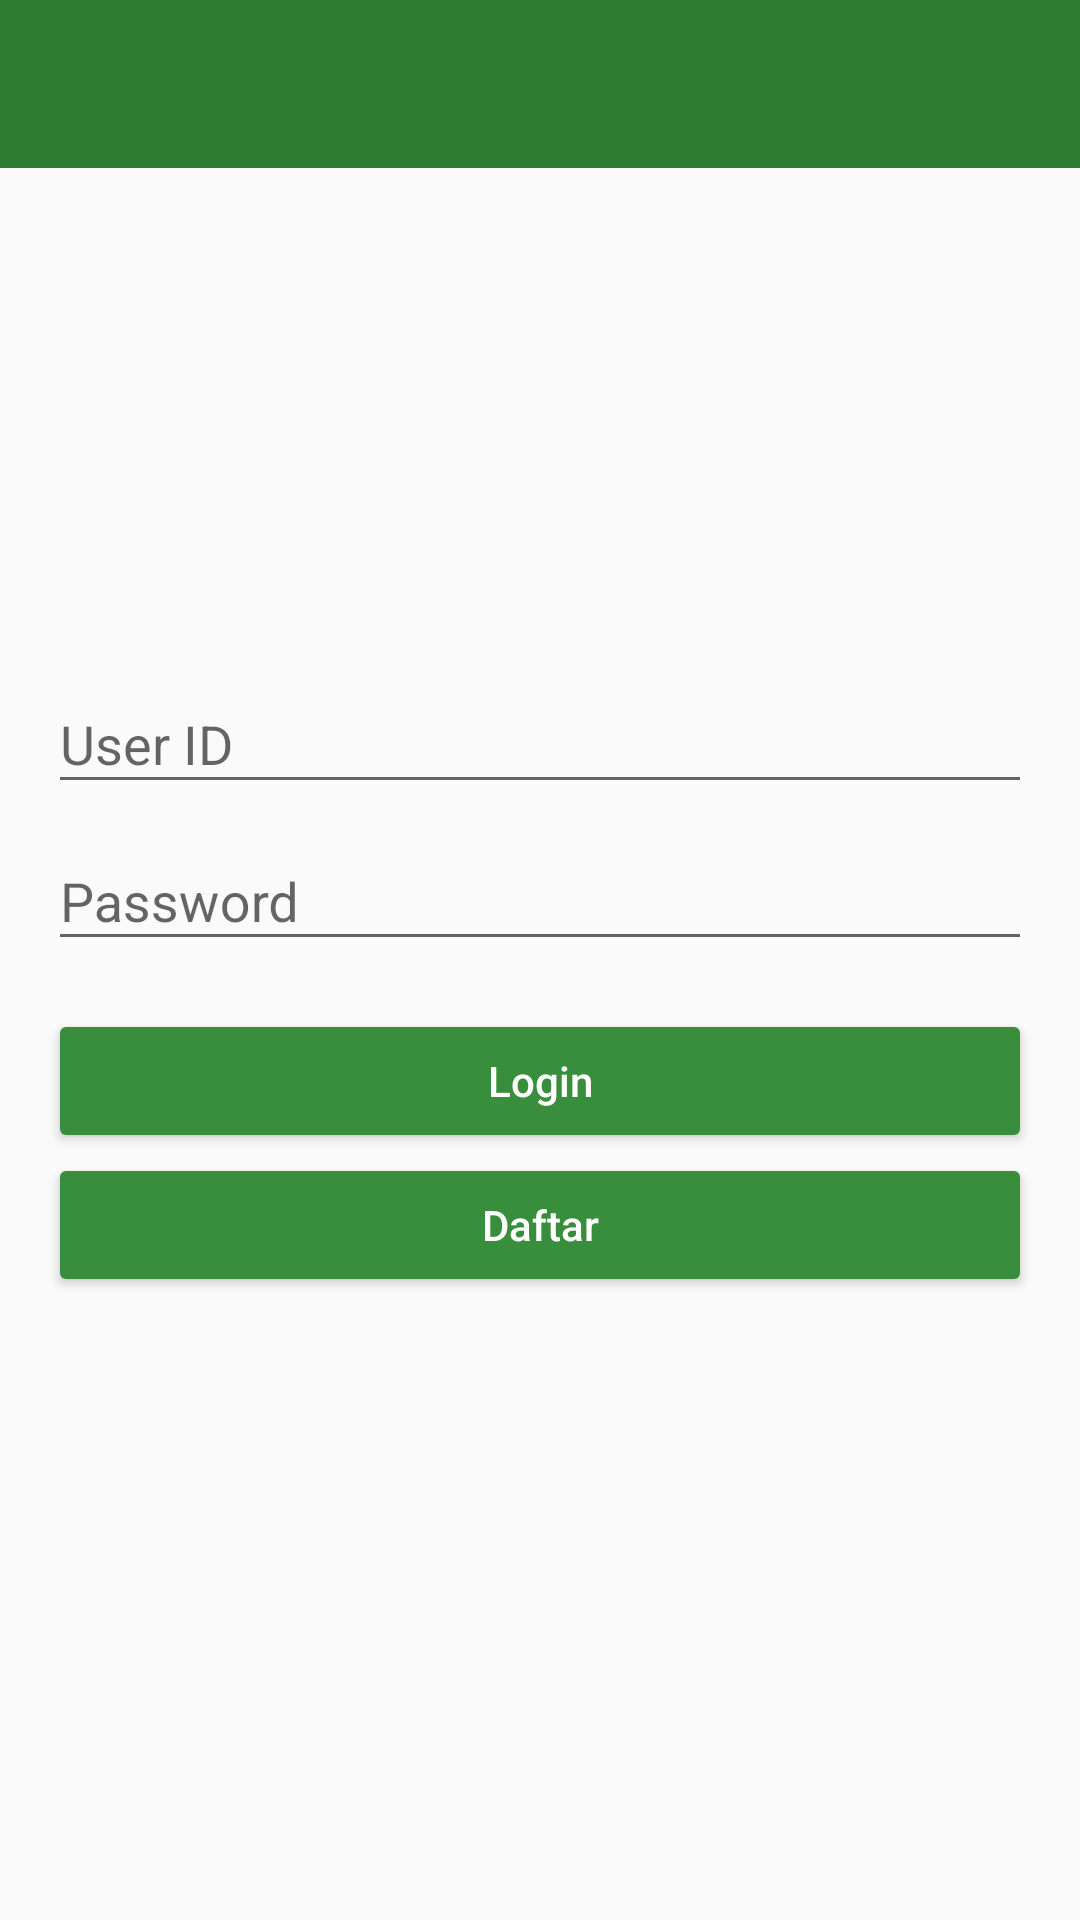

The Android layout XML behind this screen, and the referenced resources:
<!-- AndroidManifest.xml: activity theme AppTheme.NoActionBar -->
<!-- res/layout/activity_login.xml -->
<?xml version="1.0" encoding="utf-8"?>
<androidx.constraintlayout.widget.ConstraintLayout xmlns:android="http://schemas.android.com/apk/res/android"
    xmlns:app="http://schemas.android.com/apk/res-auto"
    xmlns:tools="http://schemas.android.com/tools"
    android:layout_width="match_parent"
    android:layout_height="match_parent"
    tools:context=".ui.activity.LoginActivity">

    <include layout="@layout/view_toolbar" />

    <LinearLayout
        android:layout_width="match_parent"
        android:layout_height="match_parent"
        android:layout_gravity="center"
        android:gravity="center"
        android:orientation="vertical">

        <com.google.android.material.textfield.TextInputLayout
            android:layout_width="match_parent"
            android:layout_height="wrap_content"
            android:layout_marginLeft="16dp"
            android:layout_marginTop="8dp"
            android:layout_marginRight="16dp">

            <EditText
                android:id="@+id/txtUserId"
                android:layout_width="match_parent"
                android:layout_height="wrap_content"
                android:hint="@string/user_id"
                android:inputType="text" />
        </com.google.android.material.textfield.TextInputLayout>

        <com.google.android.material.textfield.TextInputLayout
            android:layout_width="match_parent"
            android:layout_height="wrap_content"
            android:layout_marginLeft="16dp"
            android:layout_marginRight="16dp">

            <EditText
                android:id="@+id/txtPassword"
                android:layout_width="match_parent"
                android:layout_height="wrap_content"
                android:hint="@string/password"
                android:inputType="textPassword" />
        </com.google.android.material.textfield.TextInputLayout>

        <Button
            android:id="@+id/btnLogin"
            style="@style/LayoutButton"
            android:layout_width="match_parent"
            android:layout_height="wrap_content"
            android:layout_gravity="center_horizontal"
            android:layout_marginTop="16dp"
            android:text="@string/login" />

        <Button
            android:id="@+id/btnRegister"
            style="@style/LayoutButton.DiffTop"
            android:layout_width="match_parent"
            android:layout_height="wrap_content"
            android:layout_gravity="center_horizontal"
            android:text="@string/daftar" />


    </LinearLayout>

</androidx.constraintlayout.widget.ConstraintLayout>
<!-- res/layout/view_toolbar.xml (included above) -->
<com.google.android.material.appbar.AppBarLayout
    xmlns:app="http://schemas.android.com/apk/res-auto"
    xmlns:android="http://schemas.android.com/apk/res/android"
    android:layout_width="match_parent"
    android:layout_height="wrap_content"
    android:theme="@style/AppTheme.AppBarOverlay"
    >

    <androidx.appcompat.widget.Toolbar
        android:id="@+id/toolbar"
        android:layout_width="match_parent"
        android:layout_height="?attr/actionBarSize"
        android:background="?attr/colorPrimary"
        app:popupTheme="@style/AppTheme.PopupOverlay" />

</com.google.android.material.appbar.AppBarLayout>
<!-- resources referenced by this layout -->
<resources>
  <string name="daftar">Daftar</string>
  <string name="login">Login</string>
  <string name="password">Password</string>
  <string name="user_id">User ID</string>
  <style name="AppTheme.AppBarOverlay" parent="ThemeOverlay.AppCompat.Dark.ActionBar" />
  <style name="AppTheme.PopupOverlay" parent="ThemeOverlay.AppCompat.Light" />
  <style name="LayoutButton">
          <item name="android:layout_marginLeft">16dp</item>
          <item name="android:layout_marginRight">16dp</item>
          <item name="android:padding">10dp</item>
          <item name="android:backgroundTint" tools:targetApi="lollipop">@color/md_green_700</item>
          <item name="android:textAllCaps">false</item>
          <item name="android:textColor">@color/md_white_1000</item>
          <item name="android:textSize">14sp</item>
      </style>
  <style name="LayoutButton.DiffTop">
          <item name="android:layout_marginTop">0dp</item>
      </style>
  <style name="AppTheme.NoActionBar">
          <item name="windowActionBar">false</item>
          <item name="windowNoTitle">true</item>
      </style>
  <color name="md_green_700">#388E3C</color>
  <color name="md_white_1000">#ffffff</color>
</resources>
